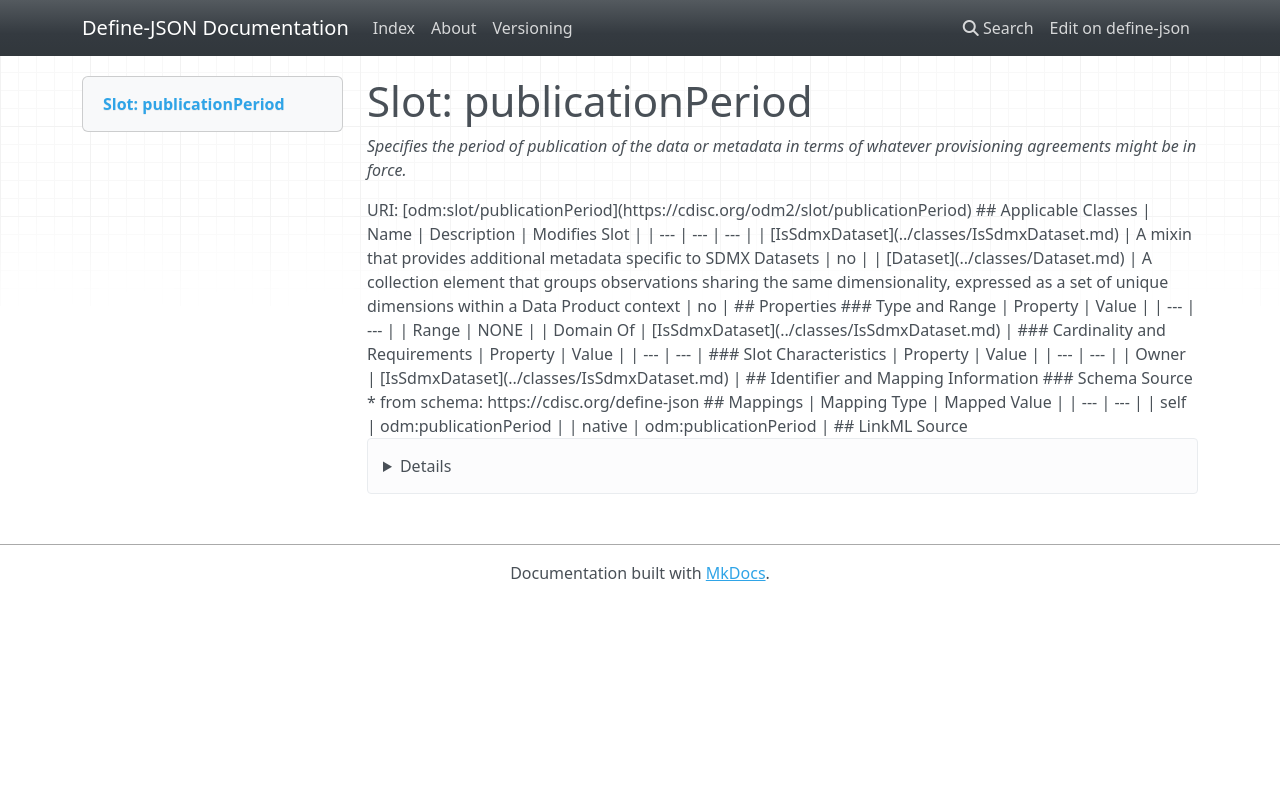

repository: TeMeta/define-json · page: slots/publicationPeriod/index.html · generator: mkdocs



# Slot: publicationPeriod 


_Specifies the period of publication of the data or metadata in terms of whatever provisioning agreements might be in force._





URI: [odm:slot/publicationPeriod](https://cdisc.org/odm2/slot/publicationPeriod)
Alias: publicationPeriod

<!-- no inheritance hierarchy -->





## Applicable Classes

| Name | Description | Modifies Slot |
| --- | --- | --- |
| [IsSdmxDataset](../classes/IsSdmxDataset.md) | A mixin that provides additional metadata specific to SDMX Datasets |  no  |
| [Dataset](../classes/Dataset.md) | A collection element that groups observations sharing the same dimensionality, expressed as a set of unique dimensions within a Data Product context |  no  |






## Properties

* Range: NONE




## Identifier and Mapping Information






### Schema Source


* from schema: https://cdisc.org/define-json




## Mappings

| Mapping Type | Mapped Value |
| ---  | ---  |
| self | odm:publicationPeriod |
| native | odm:publicationPeriod |




## LinkML Source

<details>
```yaml
name: publicationPeriod
description: Specifies the period of publication of the data or metadata in terms
  of whatever provisioning agreements might be in force.
from_schema: https://cdisc.org/define-json
rank: 1000
alias: publicationPeriod
owner: IsSdmxDataset
domain_of:
- IsSdmxDataset

```
</details>
